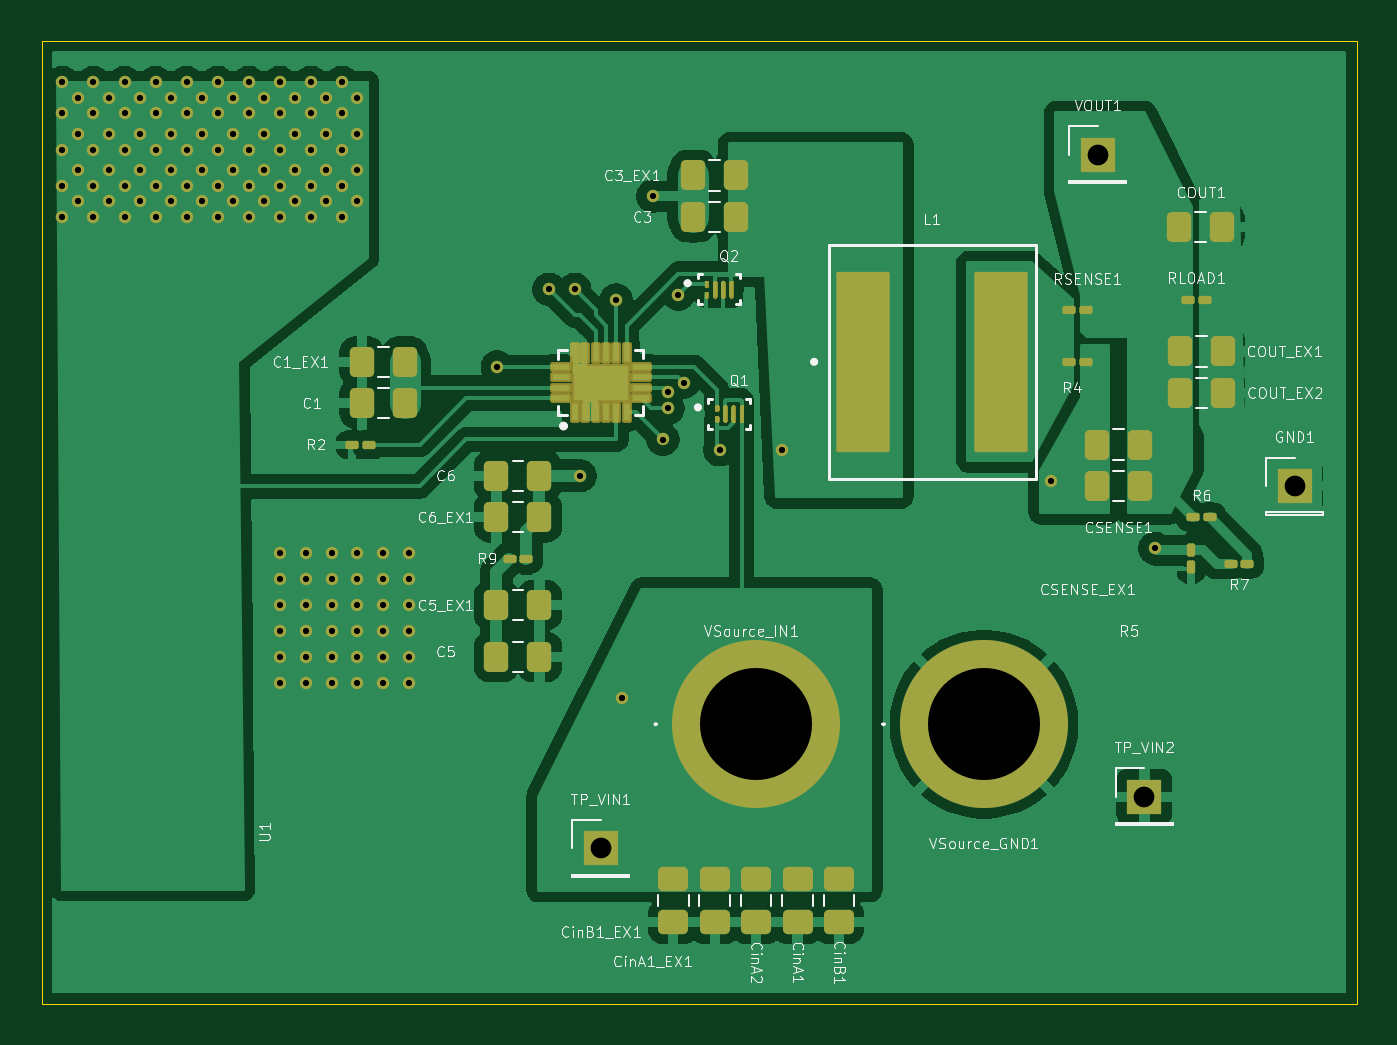
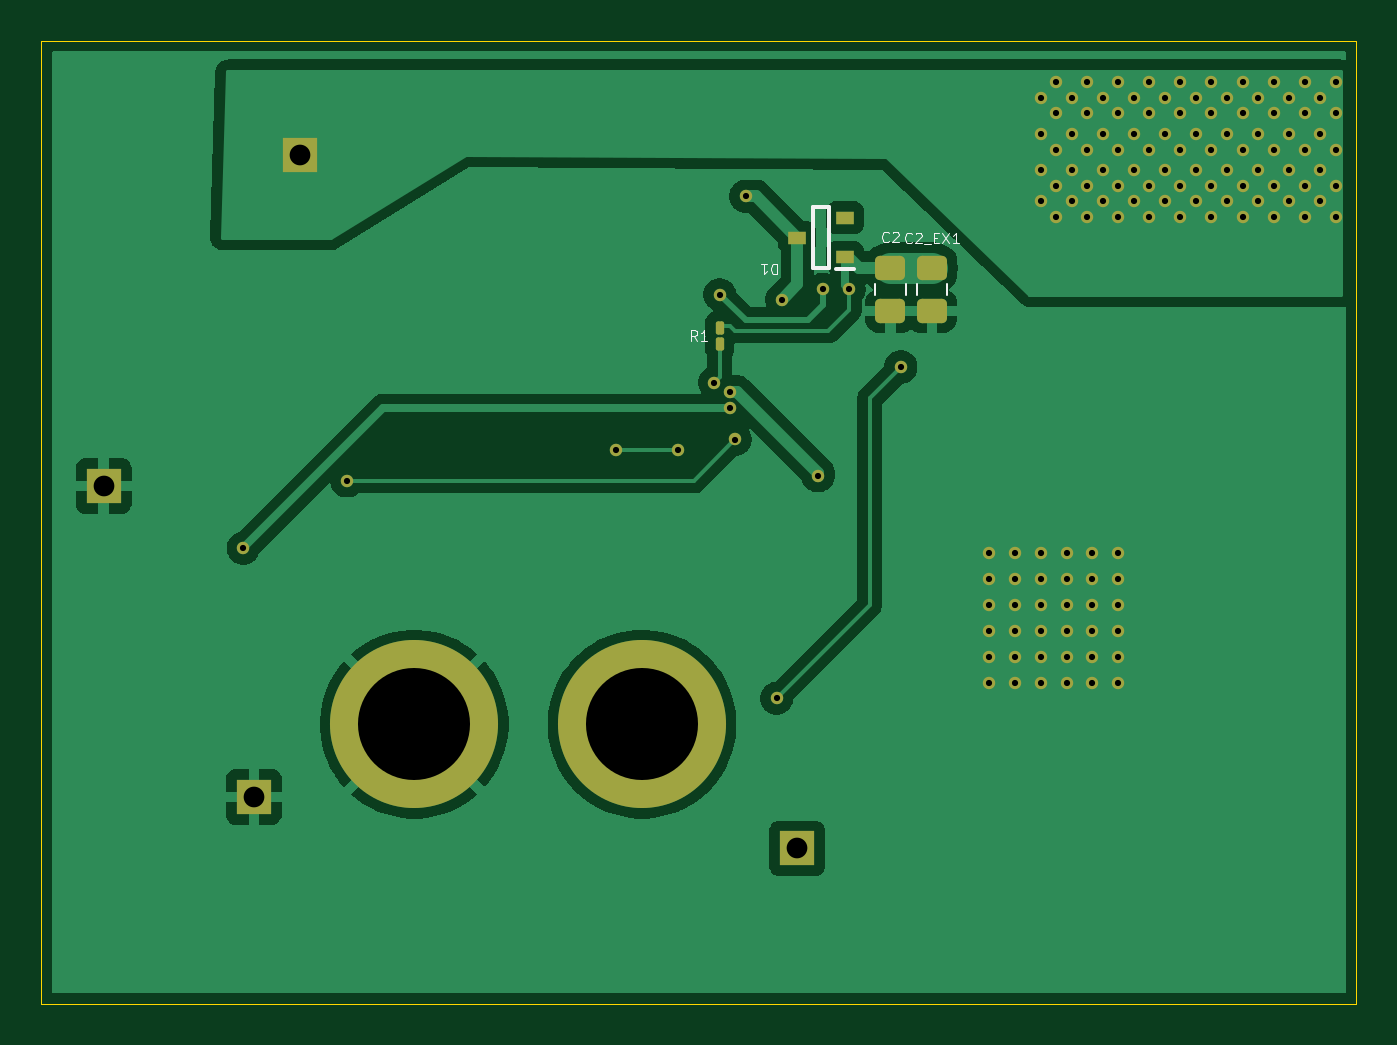
Circuit board: 11 layer files. Board 63.5 x 46.5 mm.
- bottom_copper: GaN-LTC7800-B_Cu.gbr (39656 bytes)
- bottom_mask: GaN-LTC7800-B_Mask.gbr (5609 bytes)
- paste: GaN-LTC7800-B_Paste.gbr (1661 bytes)
- bottom_silk: GaN-LTC7800-B_Silkscreen.gbr (5807 bytes)
- outline: GaN-LTC7800-Edge_Cuts.gbr (611 bytes)
- top_copper: GaN-LTC7800-F_Cu.gbr (79674 bytes)
- top_mask: GaN-LTC7800-F_Mask.gbr (41679 bytes)
- paste: GaN-LTC7800-F_Paste.gbr (70690 bytes)
- top_silk: GaN-LTC7800-F_Silkscreen.gbr (81885 bytes)
- drill: GaN-LTC7800-NPTH.drl (265 bytes)
- drill: GaN-LTC7800-PTH.drl (2764 bytes)

=== bottom_copper: GaN-LTC7800-B_Cu.gbr (39656 bytes, source omitted) ===
=== bottom_mask: GaN-LTC7800-B_Mask.gbr ===
%TF.GenerationSoftware,KiCad,Pcbnew,9.0.1*%
%TF.CreationDate,2025-11-16T17:16:38-08:00*%
%TF.ProjectId,GaN-LTC7800,47614e2d-4c54-4433-9738-30302e6b6963,rev?*%
%TF.SameCoordinates,Original*%
%TF.FileFunction,Soldermask,Bot*%
%TF.FilePolarity,Negative*%
%FSLAX46Y46*%
G04 Gerber Fmt 4.6, Leading zero omitted, Abs format (unit mm)*
G04 Created by KiCad (PCBNEW 9.0.1) date 2025-11-16 17:16:38*
%MOMM*%
%LPD*%
G01*
G04 APERTURE LIST*
G04 Aperture macros list*
%AMRoundRect*
0 Rectangle with rounded corners*
0 $1 Rounding radius*
0 $2 $3 $4 $5 $6 $7 $8 $9 X,Y pos of 4 corners*
0 Add a 4 corners polygon primitive as box body*
4,1,4,$2,$3,$4,$5,$6,$7,$8,$9,$2,$3,0*
0 Add four circle primitives for the rounded corners*
1,1,$1+$1,$2,$3*
1,1,$1+$1,$4,$5*
1,1,$1+$1,$6,$7*
1,1,$1+$1,$8,$9*
0 Add four rect primitives between the rounded corners*
20,1,$1+$1,$2,$3,$4,$5,0*
20,1,$1+$1,$4,$5,$6,$7,0*
20,1,$1+$1,$6,$7,$8,$9,0*
20,1,$1+$1,$8,$9,$2,$3,0*%
G04 Aperture macros list end*
%ADD10R,1.700000X1.700000*%
%ADD11C,8.115000*%
%ADD12RoundRect,0.250000X-0.475000X0.337500X-0.475000X-0.337500X0.475000X-0.337500X0.475000X0.337500X0*%
%ADD13R,0.850000X0.600000*%
%ADD14RoundRect,0.100000X0.100000X-0.217500X0.100000X0.217500X-0.100000X0.217500X-0.100000X-0.217500X0*%
%ADD15RoundRect,0.250000X0.475000X-0.337500X0.475000X0.337500X-0.475000X0.337500X-0.475000X-0.337500X0*%
%ADD16C,0.600000*%
G04 APERTURE END LIST*
D10*
%TO.C,TP_VIN2*%
X122750000Y-154000000D03*
%TD*%
%TO.C,TP_VIN1*%
X96500000Y-156500000D03*
%TD*%
D11*
%TO.C,VSource_IN1*%
X104000000Y-150500000D03*
%TD*%
D10*
%TO.C,VOUT1*%
X120500000Y-123000000D03*
%TD*%
D11*
%TO.C,VSource_GND1*%
X115000000Y-150500000D03*
%TD*%
D10*
%TO.C,GND1*%
X130000000Y-139000000D03*
%TD*%
D12*
%TO.C,C2_EX1*%
X90000000Y-128462500D03*
X90000000Y-130537500D03*
%TD*%
D13*
%TO.C,D1*%
X94200000Y-127950000D03*
X94200000Y-126050000D03*
X96500000Y-127000000D03*
%TD*%
D14*
%TO.C,R1*%
X100250000Y-132157500D03*
X100250000Y-131342500D03*
%TD*%
D15*
%TO.C,C2*%
X92000000Y-130537500D03*
X92000000Y-128462500D03*
%TD*%
D16*
X81000000Y-142250000D03*
X82250000Y-144750000D03*
X86000000Y-146000000D03*
X83500000Y-142250000D03*
X81000000Y-148500000D03*
X84750000Y-146000000D03*
X84750000Y-147250000D03*
X82250000Y-146000000D03*
X83500000Y-148500000D03*
X86000000Y-143500000D03*
X86000000Y-147250000D03*
X86000000Y-148500000D03*
X83500000Y-146000000D03*
X82250000Y-147250000D03*
X84750000Y-144750000D03*
X82250000Y-142250000D03*
X84750000Y-142250000D03*
X87250000Y-144750000D03*
X83500000Y-144750000D03*
X81000000Y-147250000D03*
X83500000Y-143500000D03*
X87250000Y-142250000D03*
X81000000Y-143500000D03*
X87250000Y-143500000D03*
X87250000Y-148500000D03*
X84750000Y-143500000D03*
X82250000Y-148500000D03*
X87250000Y-146000000D03*
X87250000Y-147250000D03*
X81000000Y-146000000D03*
X82250000Y-143500000D03*
X81000000Y-144750000D03*
X86000000Y-142250000D03*
X86000000Y-144750000D03*
X83500000Y-147250000D03*
X84750000Y-148500000D03*
X94000000Y-129500000D03*
X102250000Y-137250000D03*
X105250000Y-137250000D03*
X97250000Y-130000000D03*
X99000000Y-125000000D03*
X95500000Y-138500000D03*
X99750000Y-134449997D03*
X91500000Y-133250000D03*
X97500000Y-149250000D03*
X71250000Y-122000000D03*
X73500000Y-121000000D03*
X81000000Y-121000000D03*
X75750000Y-125250000D03*
X75750000Y-123750000D03*
X76500000Y-119500000D03*
X84000000Y-124500000D03*
X76500000Y-124500000D03*
X78750000Y-123750000D03*
X83250000Y-120250000D03*
X80250000Y-122000000D03*
X81750000Y-120250000D03*
X79500000Y-122750000D03*
X84000000Y-122750000D03*
X83250000Y-122000000D03*
X75750000Y-122000000D03*
X76500000Y-122750000D03*
X81750000Y-122000000D03*
X75000000Y-119500000D03*
X78000000Y-126000000D03*
X72000000Y-126000000D03*
X84000000Y-126000000D03*
X75000000Y-122750000D03*
X76500000Y-121000000D03*
X82500000Y-122750000D03*
X73500000Y-119500000D03*
X70500000Y-122750000D03*
X70500000Y-121000000D03*
X72000000Y-122750000D03*
X75750000Y-120250000D03*
X83250000Y-123750000D03*
X82500000Y-119500000D03*
X72000000Y-121000000D03*
X78750000Y-125250000D03*
X71250000Y-125250000D03*
X74250000Y-120250000D03*
X74250000Y-125250000D03*
X78000000Y-121000000D03*
X81000000Y-122750000D03*
X78000000Y-122750000D03*
X80250000Y-125250000D03*
X78750000Y-122000000D03*
X73500000Y-126000000D03*
X72750000Y-125250000D03*
X72000000Y-124500000D03*
X72000000Y-119500000D03*
X81750000Y-123750000D03*
X70500000Y-119500000D03*
X81750000Y-125250000D03*
X81000000Y-124500000D03*
X74250000Y-123750000D03*
X84750000Y-120250000D03*
X71250000Y-120250000D03*
X77250000Y-123750000D03*
X78750000Y-120250000D03*
X79500000Y-119500000D03*
X83250000Y-125250000D03*
X80250000Y-120250000D03*
X84000000Y-119500000D03*
X82500000Y-121000000D03*
X82500000Y-124500000D03*
X78000000Y-124500000D03*
X73500000Y-124500000D03*
X72750000Y-123750000D03*
X80250000Y-123750000D03*
X74250000Y-122000000D03*
X81000000Y-126000000D03*
X77250000Y-120250000D03*
X77250000Y-122000000D03*
X84750000Y-123750000D03*
X73500000Y-122750000D03*
X75000000Y-124500000D03*
X79500000Y-124500000D03*
X79500000Y-121000000D03*
X71250000Y-123750000D03*
X79500000Y-126000000D03*
X84750000Y-122000000D03*
X75000000Y-126000000D03*
X84000000Y-121000000D03*
X81000000Y-119500000D03*
X82500000Y-126000000D03*
X70500000Y-124500000D03*
X70500000Y-126000000D03*
X75000000Y-121000000D03*
X76500000Y-126000000D03*
X84750000Y-125250000D03*
X78000000Y-119500000D03*
X72750000Y-122000000D03*
X72750000Y-120250000D03*
X77250000Y-125250000D03*
X118250000Y-138750000D03*
X99500000Y-136750000D03*
X95250000Y-129500000D03*
X100250000Y-129750000D03*
X100500000Y-134000000D03*
X99750000Y-135250000D03*
X123250000Y-142000000D03*
M02*

=== paste: GaN-LTC7800-B_Paste.gbr (1661 bytes, source withheld) ===
=== bottom_silk: GaN-LTC7800-B_Silkscreen.gbr ===
%TF.GenerationSoftware,KiCad,Pcbnew,9.0.1*%
%TF.CreationDate,2025-11-16T17:16:38-08:00*%
%TF.ProjectId,GaN-LTC7800,47614e2d-4c54-4433-9738-30302e6b6963,rev?*%
%TF.SameCoordinates,Original*%
%TF.FileFunction,Legend,Bot*%
%TF.FilePolarity,Positive*%
%FSLAX46Y46*%
G04 Gerber Fmt 4.6, Leading zero omitted, Abs format (unit mm)*
G04 Created by KiCad (PCBNEW 9.0.1) date 2025-11-16 17:16:38*
%MOMM*%
%LPD*%
G01*
G04 APERTURE LIST*
%ADD10C,0.062500*%
%ADD11C,0.120000*%
%ADD12C,0.200000*%
G04 APERTURE END LIST*
D10*
X90976189Y-127217940D02*
X90999998Y-127241750D01*
X90999998Y-127241750D02*
X91071427Y-127265559D01*
X91071427Y-127265559D02*
X91119046Y-127265559D01*
X91119046Y-127265559D02*
X91190474Y-127241750D01*
X91190474Y-127241750D02*
X91238093Y-127194130D01*
X91238093Y-127194130D02*
X91261903Y-127146511D01*
X91261903Y-127146511D02*
X91285712Y-127051273D01*
X91285712Y-127051273D02*
X91285712Y-126979845D01*
X91285712Y-126979845D02*
X91261903Y-126884607D01*
X91261903Y-126884607D02*
X91238093Y-126836988D01*
X91238093Y-126836988D02*
X91190474Y-126789369D01*
X91190474Y-126789369D02*
X91119046Y-126765559D01*
X91119046Y-126765559D02*
X91071427Y-126765559D01*
X91071427Y-126765559D02*
X90999998Y-126789369D01*
X90999998Y-126789369D02*
X90976189Y-126813178D01*
X90785712Y-126813178D02*
X90761903Y-126789369D01*
X90761903Y-126789369D02*
X90714284Y-126765559D01*
X90714284Y-126765559D02*
X90595236Y-126765559D01*
X90595236Y-126765559D02*
X90547617Y-126789369D01*
X90547617Y-126789369D02*
X90523808Y-126813178D01*
X90523808Y-126813178D02*
X90499998Y-126860797D01*
X90499998Y-126860797D02*
X90499998Y-126908416D01*
X90499998Y-126908416D02*
X90523808Y-126979845D01*
X90523808Y-126979845D02*
X90809522Y-127265559D01*
X90809522Y-127265559D02*
X90499998Y-127265559D01*
X90404761Y-127313178D02*
X90023808Y-127313178D01*
X89904761Y-127003654D02*
X89738094Y-127003654D01*
X89666666Y-127265559D02*
X89904761Y-127265559D01*
X89904761Y-127265559D02*
X89904761Y-126765559D01*
X89904761Y-126765559D02*
X89666666Y-126765559D01*
X89499999Y-126765559D02*
X89166666Y-127265559D01*
X89166666Y-126765559D02*
X89499999Y-127265559D01*
X88714285Y-127265559D02*
X88999999Y-127265559D01*
X88857142Y-127265559D02*
X88857142Y-126765559D01*
X88857142Y-126765559D02*
X88904761Y-126836988D01*
X88904761Y-126836988D02*
X88952380Y-126884607D01*
X88952380Y-126884607D02*
X88999999Y-126908416D01*
X97480952Y-128271940D02*
X97480952Y-128771940D01*
X97480952Y-128771940D02*
X97600000Y-128771940D01*
X97600000Y-128771940D02*
X97671428Y-128748130D01*
X97671428Y-128748130D02*
X97719047Y-128700511D01*
X97719047Y-128700511D02*
X97742857Y-128652892D01*
X97742857Y-128652892D02*
X97766666Y-128557654D01*
X97766666Y-128557654D02*
X97766666Y-128486226D01*
X97766666Y-128486226D02*
X97742857Y-128390988D01*
X97742857Y-128390988D02*
X97719047Y-128343369D01*
X97719047Y-128343369D02*
X97671428Y-128295750D01*
X97671428Y-128295750D02*
X97600000Y-128271940D01*
X97600000Y-128271940D02*
X97480952Y-128271940D01*
X98242857Y-128271940D02*
X97957143Y-128271940D01*
X98100000Y-128271940D02*
X98100000Y-128771940D01*
X98100000Y-128771940D02*
X98052381Y-128700511D01*
X98052381Y-128700511D02*
X98004762Y-128652892D01*
X98004762Y-128652892D02*
X97957143Y-128629083D01*
X101333333Y-131978059D02*
X101499999Y-131739964D01*
X101619047Y-131978059D02*
X101619047Y-131478059D01*
X101619047Y-131478059D02*
X101428571Y-131478059D01*
X101428571Y-131478059D02*
X101380952Y-131501869D01*
X101380952Y-131501869D02*
X101357142Y-131525678D01*
X101357142Y-131525678D02*
X101333333Y-131573297D01*
X101333333Y-131573297D02*
X101333333Y-131644726D01*
X101333333Y-131644726D02*
X101357142Y-131692345D01*
X101357142Y-131692345D02*
X101380952Y-131716154D01*
X101380952Y-131716154D02*
X101428571Y-131739964D01*
X101428571Y-131739964D02*
X101619047Y-131739964D01*
X100857142Y-131978059D02*
X101142856Y-131978059D01*
X100999999Y-131978059D02*
X100999999Y-131478059D01*
X100999999Y-131478059D02*
X101047618Y-131549488D01*
X101047618Y-131549488D02*
X101095237Y-131597107D01*
X101095237Y-131597107D02*
X101142856Y-131620916D01*
X92083333Y-127180440D02*
X92107142Y-127204250D01*
X92107142Y-127204250D02*
X92178571Y-127228059D01*
X92178571Y-127228059D02*
X92226190Y-127228059D01*
X92226190Y-127228059D02*
X92297618Y-127204250D01*
X92297618Y-127204250D02*
X92345237Y-127156630D01*
X92345237Y-127156630D02*
X92369047Y-127109011D01*
X92369047Y-127109011D02*
X92392856Y-127013773D01*
X92392856Y-127013773D02*
X92392856Y-126942345D01*
X92392856Y-126942345D02*
X92369047Y-126847107D01*
X92369047Y-126847107D02*
X92345237Y-126799488D01*
X92345237Y-126799488D02*
X92297618Y-126751869D01*
X92297618Y-126751869D02*
X92226190Y-126728059D01*
X92226190Y-126728059D02*
X92178571Y-126728059D01*
X92178571Y-126728059D02*
X92107142Y-126751869D01*
X92107142Y-126751869D02*
X92083333Y-126775678D01*
X91892856Y-126775678D02*
X91869047Y-126751869D01*
X91869047Y-126751869D02*
X91821428Y-126728059D01*
X91821428Y-126728059D02*
X91702380Y-126728059D01*
X91702380Y-126728059D02*
X91654761Y-126751869D01*
X91654761Y-126751869D02*
X91630952Y-126775678D01*
X91630952Y-126775678D02*
X91607142Y-126823297D01*
X91607142Y-126823297D02*
X91607142Y-126870916D01*
X91607142Y-126870916D02*
X91630952Y-126942345D01*
X91630952Y-126942345D02*
X91916666Y-127228059D01*
X91916666Y-127228059D02*
X91607142Y-127228059D01*
D11*
%TO.C,C2_EX1*%
X89265000Y-129238748D02*
X89265000Y-129761252D01*
X90735000Y-129238748D02*
X90735000Y-129761252D01*
D12*
%TO.C,D1*%
X93775000Y-128500000D02*
X94625000Y-128500000D01*
X94975000Y-125538000D02*
X94975000Y-128462000D01*
X94975000Y-128462000D02*
X95725000Y-128462000D01*
X95725000Y-125538000D02*
X94975000Y-125538000D01*
X95725000Y-128462000D02*
X95725000Y-125538000D01*
D11*
%TO.C,C2*%
X91265000Y-129761252D02*
X91265000Y-129238748D01*
X92735000Y-129761252D02*
X92735000Y-129238748D01*
%TD*%
M02*

=== outline: GaN-LTC7800-Edge_Cuts.gbr ===
%TF.GenerationSoftware,KiCad,Pcbnew,9.0.1*%
%TF.CreationDate,2025-11-16T17:16:38-08:00*%
%TF.ProjectId,GaN-LTC7800,47614e2d-4c54-4433-9738-30302e6b6963,rev?*%
%TF.SameCoordinates,Original*%
%TF.FileFunction,Profile,NP*%
%FSLAX46Y46*%
G04 Gerber Fmt 4.6, Leading zero omitted, Abs format (unit mm)*
G04 Created by KiCad (PCBNEW 9.0.1) date 2025-11-16 17:16:38*
%MOMM*%
%LPD*%
G01*
G04 APERTURE LIST*
%TA.AperFunction,Profile*%
%ADD10C,0.050000*%
%TD*%
G04 APERTURE END LIST*
D10*
X69500000Y-117500000D02*
X133000000Y-117500000D01*
X133000000Y-164000000D01*
X69500000Y-164000000D01*
X69500000Y-117500000D01*
M02*

=== top_copper: GaN-LTC7800-F_Cu.gbr (79674 bytes, source omitted) ===
=== top_mask: GaN-LTC7800-F_Mask.gbr (41679 bytes, source omitted) ===
=== paste: GaN-LTC7800-F_Paste.gbr (70690 bytes, source omitted) ===
=== top_silk: GaN-LTC7800-F_Silkscreen.gbr (81885 bytes, source omitted) ===
=== drill: GaN-LTC7800-NPTH.drl ===
M48
; DRILL file {KiCad 9.0.1} date 2025-11-16T17:16:21-0800
; FORMAT={-:-/ absolute / inch / decimal}
; #@! TF.CreationDate,2025-11-16T17:16:21-08:00
; #@! TF.GenerationSoftware,Kicad,Pcbnew,9.0.1
; #@! TF.FileFunction,NonPlated,1,2,NPTH
FMAT,2
INCH
%
G90
G05
M30

=== drill: GaN-LTC7800-PTH.drl ===
M48
; DRILL file {KiCad 9.0.1} date 2025-11-16T17:16:21-0800
; FORMAT={-:-/ absolute / inch / decimal}
; #@! TF.CreationDate,2025-11-16T17:16:21-08:00
; #@! TF.GenerationSoftware,Kicad,Pcbnew,9.0.1
; #@! TF.FileFunction,Plated,1,2,PTH
FMAT,2
INCH
; #@! TA.AperFunction,Plated,PTH,ViaDrill
T1C0.0118
; #@! TA.AperFunction,Plated,PTH,ComponentDrill
T2C0.0394
; #@! TA.AperFunction,Plated,PTH,ComponentDrill
T3C0.2130
%
G90
G05
T1
X2.7756Y-4.7047
X2.7756Y-4.7638
X2.7756Y-4.8327
X2.7756Y-4.9016
X2.7756Y-4.9606
X2.8051Y-4.7343
X2.8051Y-4.8031
X2.8051Y-4.872
X2.8051Y-4.9311
X2.8346Y-4.7047
X2.8346Y-4.7638
X2.8346Y-4.8327
X2.8346Y-4.9016
X2.8346Y-4.9606
X2.8642Y-4.7343
X2.8642Y-4.8031
X2.8642Y-4.872
X2.8642Y-4.9311
X2.8937Y-4.7047
X2.8937Y-4.7638
X2.8937Y-4.8327
X2.8937Y-4.9016
X2.8937Y-4.9606
X2.9232Y-4.7343
X2.9232Y-4.8031
X2.9232Y-4.872
X2.9232Y-4.9311
X2.9528Y-4.7047
X2.9528Y-4.7638
X2.9528Y-4.8327
X2.9528Y-4.9016
X2.9528Y-4.9606
X2.9823Y-4.7343
X2.9823Y-4.8031
X2.9823Y-4.872
X2.9823Y-4.9311
X3.0118Y-4.7047
X3.0118Y-4.7638
X3.0118Y-4.8327
X3.0118Y-4.9016
X3.0118Y-4.9606
X3.0413Y-4.7343
X3.0413Y-4.8031
X3.0413Y-4.872
X3.0413Y-4.9311
X3.0709Y-4.7047
X3.0709Y-4.7638
X3.0709Y-4.8327
X3.0709Y-4.9016
X3.0709Y-4.9606
X3.1004Y-4.7343
X3.1004Y-4.8031
X3.1004Y-4.872
X3.1004Y-4.9311
X3.1299Y-4.7047
X3.1299Y-4.7638
X3.1299Y-4.8327
X3.1299Y-4.9016
X3.1299Y-4.9606
X3.1594Y-4.7343
X3.1594Y-4.8031
X3.1594Y-4.872
X3.1594Y-4.9311
X3.189Y-4.7047
X3.189Y-4.7638
X3.189Y-4.8327
X3.189Y-4.9016
X3.189Y-4.9606
X3.189Y-5.6004
X3.189Y-5.6496
X3.189Y-5.6988
X3.189Y-5.748
X3.189Y-5.7972
X3.189Y-5.8465
X3.2185Y-4.7343
X3.2185Y-4.8031
X3.2185Y-4.872
X3.2185Y-4.9311
X3.2382Y-5.6004
X3.2382Y-5.6496
X3.2382Y-5.6988
X3.2382Y-5.748
X3.2382Y-5.7972
X3.2382Y-5.8465
X3.248Y-4.7047
X3.248Y-4.7638
X3.248Y-4.8327
X3.248Y-4.9016
X3.248Y-4.9606
X3.2776Y-4.7343
X3.2776Y-4.8031
X3.2776Y-4.872
X3.2776Y-4.9311
X3.2874Y-5.6004
X3.2874Y-5.6496
X3.2874Y-5.6988
X3.2874Y-5.748
X3.2874Y-5.7972
X3.2874Y-5.8465
X3.3071Y-4.7047
X3.3071Y-4.7638
X3.3071Y-4.8327
X3.3071Y-4.9016
X3.3071Y-4.9606
X3.3366Y-4.7343
X3.3366Y-4.8031
X3.3366Y-4.872
X3.3366Y-4.9311
X3.3366Y-5.6004
X3.3366Y-5.6496
X3.3366Y-5.6988
X3.3366Y-5.748
X3.3366Y-5.7972
X3.3366Y-5.8465
X3.3858Y-5.6004
X3.3858Y-5.6496
X3.3858Y-5.6988
X3.3858Y-5.748
X3.3858Y-5.7972
X3.3858Y-5.8465
X3.435Y-5.6004
X3.435Y-5.6496
X3.435Y-5.6988
X3.435Y-5.748
X3.435Y-5.7972
X3.435Y-5.8465
X3.6024Y-5.2461
X3.7008Y-5.0984
X3.75Y-5.0984
X3.7598Y-5.4528
X3.8287Y-5.1181
X3.8386Y-5.876
X3.8976Y-4.9213
X3.9173Y-5.3839
X3.9272Y-5.2933
X3.9272Y-5.3248
X3.9469Y-5.1083
X3.9567Y-5.2756
X4.0256Y-5.4035
X4.1437Y-5.4035
X4.6555Y-5.4626
X4.8524Y-5.5906
T2
X3.7992Y-6.1614
X4.7441Y-4.8425
X4.8327Y-6.063
X5.1181Y-5.4724
T3
X4.0945Y-5.9252
X4.5276Y-5.9252
M30

